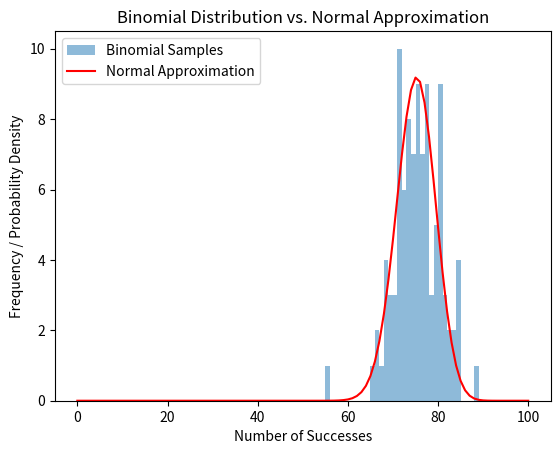

Generate this figure with matplotlib:
import matplotlib.pyplot as plt
import math
import random

# Parameters
n = 100
p = 0.75
num_points = 100

# Generate binomial samples
binomial_samples = []
for _ in range(num_points):
    successes = sum(1 for _ in range(n) if random.random() < p)
    binomial_samples.append(successes)

# Generate points for normal approximation
normal_approximation = []
for k in range(n + 1):
    prob = (math.factorial(n) / (math.factorial(k) * math.factorial(n - k))) * (p ** k) * ((1 - p) ** (n - k))
    normal_approximation.append(prob * num_points)  # Scaling for visualization purposes

# Plot histogram of binomial samples
plt.hist(binomial_samples, bins=range(n+1), alpha=0.5, label='Binomial Samples')

# Plot line chart for normal approximation
plt.plot(range(n + 1), normal_approximation, color='red', label='Normal Approximation')

# Add labels and legend
plt.title('Binomial Distribution vs. Normal Approximation')
plt.xlabel('Number of Successes')
plt.ylabel('Frequency / Probability Density')
plt.legend()

# Show plot
plt.show()
